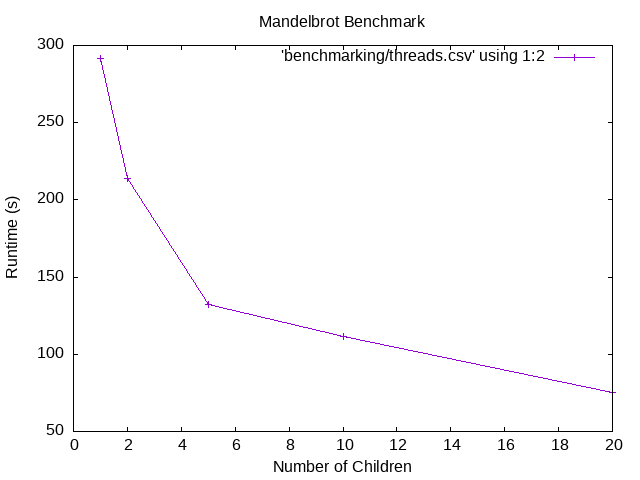

Data behind this chart, as committed beside it:
Threads, Runtime
1, 291.6
2, 214
5, 131.9
10, 111.3
20, 75.5
